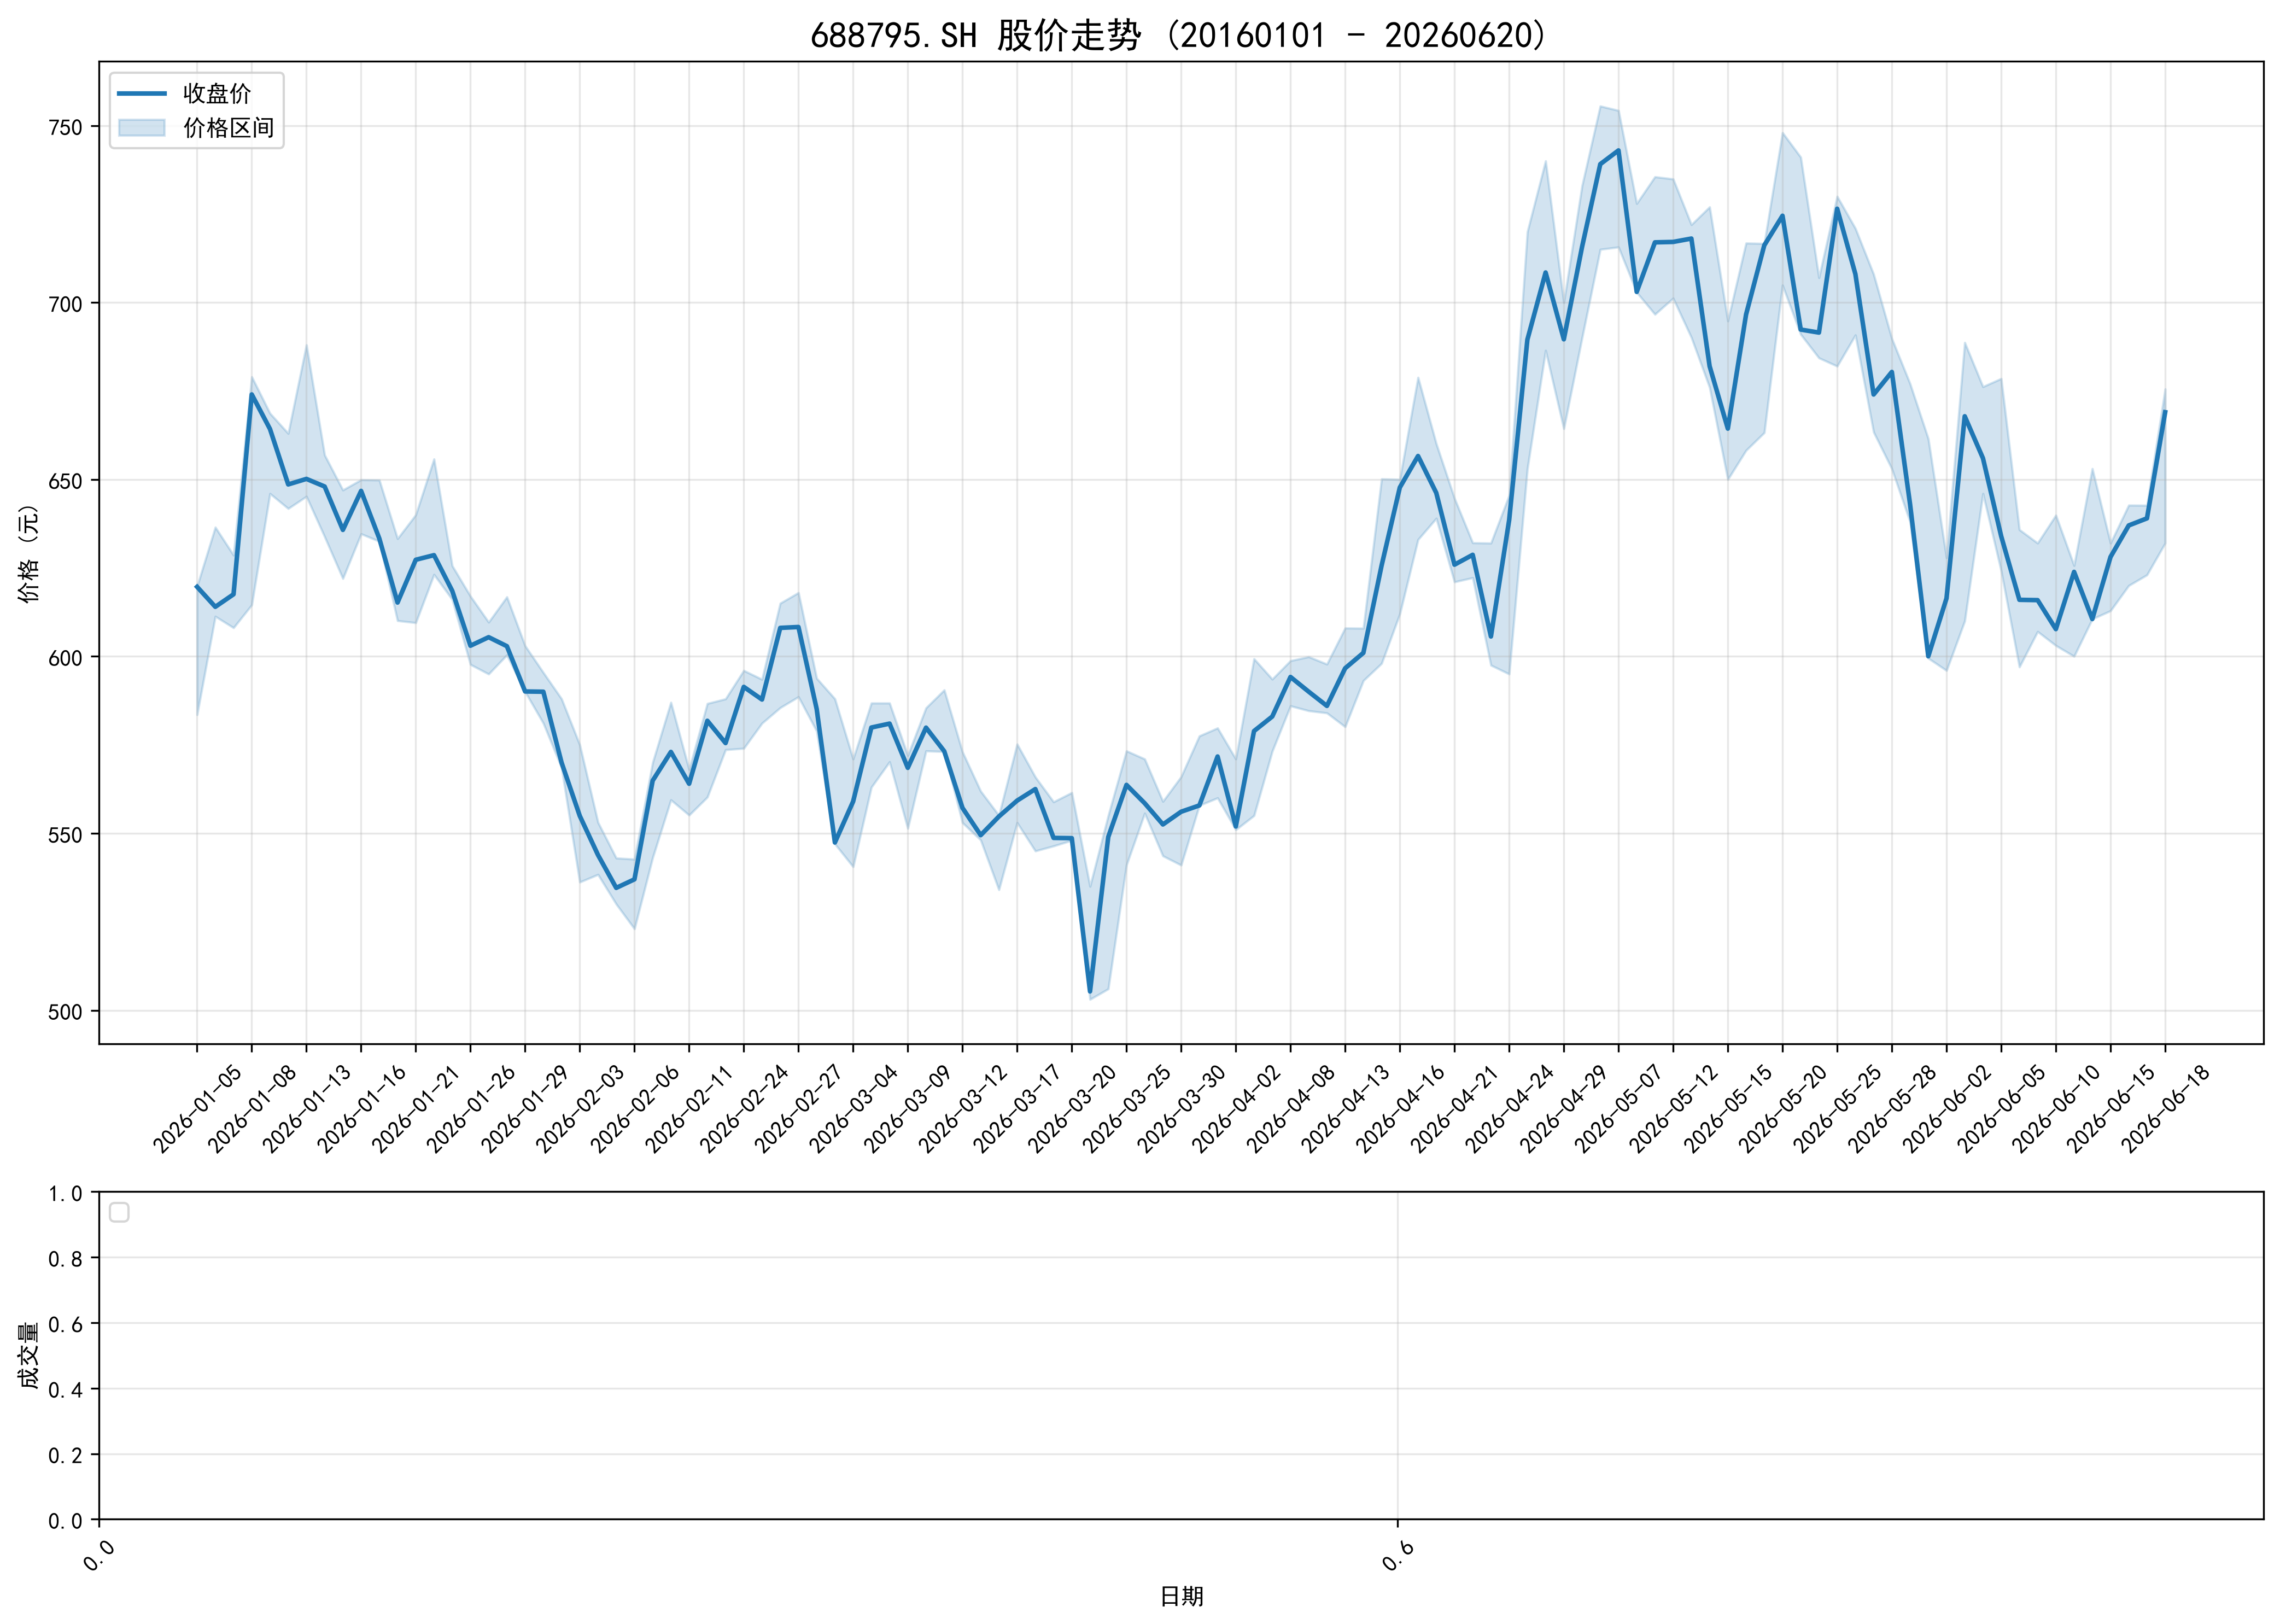

The table this chart was drawn from, first rows:
ts_code, trade_date, open, high, low, close, volume, turnover, factor, prev_close, avg_price, high_limit, low_limit, turnover_rate, amp_rate, quote_rate, is_paused, is_st
688795.SH, 20260105, 584.5, 619.8, 583.5, 619.6, 5101965, 3085934202, 1.0, 587.9, 604.9, 705.5, 470.3, 17.36, 6.171, 5.401, 0, 0
688795.SH, 20260106, 620.0, 636.5, 611.3, 614.0, 4418122, 2739336548, 1.0, 619.6, 620, 743.6, 495.7, 15.04, 4.067, -0.9118, 0, 0
688795.SH, 20260107, 609, 628.6, 608.1, 617.5, 3394912, 2103572618, 1.0, 614.0, 619.6, 736.8, 491.2, 11.55, 3.342, 0.5765, 0, 0
688795.SH, 20260108, 614.5, 679.0, 614.5, 674, 7156738, 4686406442, 1.0, 617.5, 654.8, 741, 494, 24.36, 10.44, 9.146, 0, 0
688795.SH, 20260109, 660.0, 668.7, 646.0, 664.2, 4583933, 3012443586, 1.0, 674, 657.2, 808.8, 539.2, 15.6, 3.365, -1.45, 0, 0
688795.SH, 20260112, 658.0, 663.0, 641.8, 648.6, 3796383, 2456994532, 1.0, 664.2, 647.2, 797.1, 531.4, 12.92, 3.196, -2.357, 0, 0
688795.SH, 20260113, 655.0, 688.0, 645.2, 650.1, 4210385, 2797671662, 1.0, 648.6, 664.5, 778.3, 518.9, 14.33, 6.599, 0.2405, 0, 0
688795.SH, 20260114, 645, 656.9, 633.8, 648.0, 3526858, 2275469352, 1.0, 650.1, 645.2, 780.2, 520.1, 12, 3.55, -0.3307, 0, 0
688795.SH, 20260115, 640, 647.0, 622.0, 635.7, 2810632, 1778117551, 1.0, 648.0, 632.6, 777.6, 518.4, 9.566, 3.858, -1.892, 0, 0
688795.SH, 20260116, 636.9, 649.9, 634.6, 646.8, 2723169, 1751227633, 1.0, 635.7, 643.1, 762.9, 508.6, 9.268, 2.404, 1.733, 0, 0
688795.SH, 20260119, 645.0, 649.8, 632.5, 633.3, 2341802, 1492852960, 1.0, 646.8, 637.5, 776.1, 517.4, 7.97, 2.679, -2.081, 0, 0
688795.SH, 20260120, 633.3, 633.3, 610.1, 615.2, 2379999, 1475508242, 1.0, 633.3, 620, 760, 506.6, 8.1, 3.66, -2.857, 0, 0
688795.SH, 20260121, 611.2, 640.0, 609.5, 627.3, 2661282, 1674056767, 1.0, 615.2, 629, 738.2, 492.2, 9.057, 4.958, 1.965, 0, 0
688795.SH, 20260122, 635.0, 655.8, 623.1, 628.6, 2533411, 1608740554, 1.0, 627.3, 635, 752.8, 501.8, 8.622, 5.203, 0.2072, 0, 0
688795.SH, 20260123, 623.9, 625.6, 616.1, 618.5, 1889522, 1169636354, 1.0, 628.6, 619, 754.3, 502.9, 6.431, 1.514, -1.602, 0, 0
688795.SH, 20260126, 617.0, 617.0, 597.7, 603, 2095886, 1266949704, 1.0, 618.5, 604.5, 742.2, 494.8, 7.133, 3.12, -2.509, 0, 0
688795.SH, 20260127, 598.1, 609.6, 595.0, 605.4, 1696807, 1022346443, 1.0, 603, 602.5, 723.6, 482.4, 5.775, 2.429, 0.3997, 0, 0
688795.SH, 20260128, 605.4, 616.8, 600.4, 602.9, 1570909, 954424607, 1.0, 605.4, 607.6, 726.5, 484.3, 5.346, 2.709, -0.4195, 0, 0
688795.SH, 20260129, 603, 603, 590.0, 590.1, 1849733, 1099233689, 1.0, 602.9, 594.3, 723.5, 482.3, 6.295, 2.153, -2.123, 0, 0
688795.SH, 20260130, 588, 595.4, 581.1, 590, 1465287, 862390282, 1.0, 590.1, 588.5, 708.1, 472.1, 4.987, 2.425, -0.0119, 0, 0
688795.SH, 20260202, 581, 588.0, 568.5, 570.0, 1948393, 1118438821, 1.0, 590, 574, 708, 472, 6.631, 3.297, -3.392, 0, 0
688795.SH, 20260203, 571.5, 575.0, 536.2, 554.9, 2725457, 1503048241, 1.0, 570.0, 551.5, 684.0, 456.0, 9.276, 6.807, -2.646, 0, 0
688795.SH, 20260204, 549, 553.1, 538.4, 543.9, 1432387, 778768654, 1.0, 554.9, 543.7, 665.9, 443.9, 4.875, 2.656, -1.991, 0, 0
688795.SH, 20260205, 538.0, 543.0, 530.0, 534.6, 1277922, 684341010, 1.0, 543.9, 535.5, 652.6, 435.1, 4.349, 2.39, -1.708, 0, 0
688795.SH, 20260206, 530.0, 542.7, 523, 537, 1643157, 876165988, 1.0, 534.6, 533.2, 641.5, 427.7, 5.592, 3.681, 0.4508, 0, 0
688795.SH, 20260209, 548.0, 570.0, 543.1, 564.9, 2533358, 1419858118, 1.0, 537, 560.5, 644.4, 429.6, 8.622, 5.008, 5.194, 0, 0
688795.SH, 20260210, 560, 587.0, 559.4, 573.0, 2436287, 1405796597, 1.0, 564.9, 577, 677.9, 451.9, 8.292, 4.879, 1.438, 0, 0
688795.SH, 20260211, 568.0, 568.0, 555.1, 564.0, 1425377, 800513492, 1.0, 573.0, 561.6, 687.6, 458.4, 4.851, 2.246, -1.571, 0, 0
688795.SH, 20260212, 563.9, 586.7, 560.2, 581.8, 2153962, 1235865182, 1.0, 564.0, 573.8, 676.8, 451.2, 7.331, 4.69, 3.156, 0, 0
688795.SH, 20260213, 578.2, 588, 573.6, 575.5, 1381600, 800277684, 1.0, 581.8, 579.2, 698.2, 465.4, 4.702, 2.47, -1.083, 0, 0
688795.SH, 20260224, 586.0, 596.0, 574.0, 591.4, 2064006, 1209880991, 1.0, 575.5, 586.2, 690.6, 460.4, 7.025, 3.823, 2.759, 0, 0
688795.SH, 20260225, 589.8, 593.5, 581.1, 587.8, 1350433, 791541605, 1.0, 591.4, 586.1, 709.7, 473.1, 4.596, 2.097, -0.6054, 0, 0
688795.SH, 20260226, 588.9, 615.0, 585.5, 608, 2943304, 1771761388, 1.0, 587.8, 602, 705.4, 470.2, 10.02, 5.02, 3.445, 0, 0
688795.SH, 20260227, 598.0, 618.0, 588.6, 608.3, 2582013, 1552988277, 1.0, 608, 601.5, 729.7, 486.4, 8.788, 4.84, 0.0411, 0, 0
688795.SH, 20260302, 593, 593.8, 578.9, 585.1, 2482084, 1453292620, 1.0, 608.3, 585.5, 730, 486.6, 8.447, 2.454, -3.809, 0, 0
688795.SH, 20260303, 586, 588, 547.0, 547.4, 2769821, 1555784327, 1.0, 585.1, 561.7, 702.2, 468.1, 9.427, 7.005, -6.448, 0, 0
688795.SH, 20260304, 541.0, 571.0, 540.5, 559, 1814173, 1016856816, 1.0, 547.4, 560.5, 656.9, 437.9, 6.174, 5.563, 2.117, 0, 0
688795.SH, 20260305, 570.0, 586.8, 563.0, 579.9, 2472605, 1432754003, 1.0, 559, 579.5, 670.8, 447.2, 8.415, 4.258, 3.739, 0, 0
688795.SH, 20260306, 574, 586.8, 570.2, 581.0, 1482515, 859127287, 1.0, 579.9, 579.5, 695.9, 463.9, 5.046, 2.863, 0.1914, 0, 0
688795.SH, 20260309, 570, 572, 551.4, 568.5, 1802054, 1012039091, 1.0, 581.0, 561.6, 697.2, 464.8, 6.133, 3.547, -2.151, 0, 0
688795.SH, 20260310, 579.0, 585.4, 573.3, 579.9, 1273560, 737184459, 1.0, 568.5, 578.8, 682.2, 454.8, 4.334, 2.141, 1.998, 0, 0
688795.SH, 20260311, 580.5, 590.5, 573.1, 573.2, 1832697, 1068141153, 1.0, 579.9, 582.8, 695.8, 463.9, 6.237, 3.002, -1.149, 0, 0
688795.SH, 20260312, 569.8, 573.0, 553.0, 557.2, 1502381, 841854728, 1.0, 573.2, 560.3, 687.8, 458.6, 5.113, 3.489, -2.795, 0, 0
688795.SH, 20260313, 554.2, 561.9, 548.1, 549.5, 1153994, 639042593, 1.0, 557.2, 553.8, 668.6, 445.7, 3.928, 2.477, -1.384, 0, 0
688795.SH, 20260316, 546.6, 555, 534, 554.8, 1385675, 753459613, 1.0, 549.5, 543.7, 659.4, 439.6, 4.716, 3.822, 0.9609, 0, 0
688795.SH, 20260317, 556.0, 575.2, 553.0, 559.2, 2061464, 1163070750, 1.0, 554.8, 564.2, 665.7, 443.8, 7.016, 4.002, 0.8094, 0, 0
688795.SH, 20260318, 556.0, 565.9, 545.0, 562.5, 1552854, 860437499, 1.0, 559.2, 554.1, 671.1, 447.4, 5.285, 3.735, 0.5829, 0, 0
688795.SH, 20260319, 552, 558.9, 546.4, 548.7, 1211564, 667661811, 1.0, 562.5, 551.1, 675.0, 450.0, 4.123, 2.215, -2.453, 0, 0
688795.SH, 20260320, 548, 561.5, 548, 548.6, 1476520, 817573502, 1.0, 548.7, 553.7, 658.4, 439, 5.025, 2.46, -0.0128, 0, 0
688795.SH, 20260323, 535.0, 535.0, 503.1, 505.3, 2056774, 1062500401, 1.0, 548.6, 516.6, 658.4, 438.9, 7.0, 5.822, -7.894, 0, 0
688795.SH, 20260324, 516, 555.0, 506, 549, 2873212, 1536698839, 1.0, 505.3, 534.8, 606.4, 404.3, 9.779, 9.691, 8.636, 0, 0
688795.SH, 20260325, 541.1, 573.3, 541, 563.7, 2487902, 1392173219, 1.0, 549, 559.6, 658.8, 439.2, 8.467, 5.873, 2.681, 0, 0
688795.SH, 20260326, 559, 571, 555.7, 558.5, 1666373, 937379492, 1.0, 563.7, 562.5, 676.4, 450.9, 5.671, 2.72, -0.919, 0, 0
688795.SH, 20260327, 547.7, 559, 543.6, 552.5, 1202129, 663121333, 1.0, 558.5, 551.6, 670.2, 446.8, 4.091, 2.757, -1.074, 0, 0
688795.SH, 20260330, 541.5, 566, 541.0, 556.1, 1549359, 858642581, 1.0, 552.5, 554.2, 663.0, 442.0, 5.273, 4.521, 0.6516, 0, 0
688795.SH, 20260331, 563.0, 577.5, 557.9, 557.9, 1969847, 1115460141, 1.0, 556.1, 566.3, 667.3, 444.9, 6.704, 3.53, 0.3183, 0, 0
688795.SH, 20260401, 569.0, 579.8, 560.0, 571.7, 2348967, 1345174365, 1.0, 557.9, 572.7, 669.4, 446.3, 7.995, 3.54, 2.479, 0, 0
688795.SH, 20260402, 566, 571.0, 551.0, 551.9, 1590458, 886828255, 1.0, 571.7, 557.6, 686, 457.4, 5.413, 3.498, -3.456, 0, 0
688795.SH, 20260403, 556.4, 599.3, 555.0, 578.9, 4054258, 2355291316, 1.0, 551.9, 580.9, 662.3, 441.6, 13.8, 8.028, 4.885, 0, 0
688795.SH, 20260407, 576.7, 593.5, 573.2, 583.0, 2463569, 1438510173, 1.0, 578.9, 583.9, 694.7, 463.1, 8.384, 3.519, 0.7082, 0, 0
... 49 more rows
